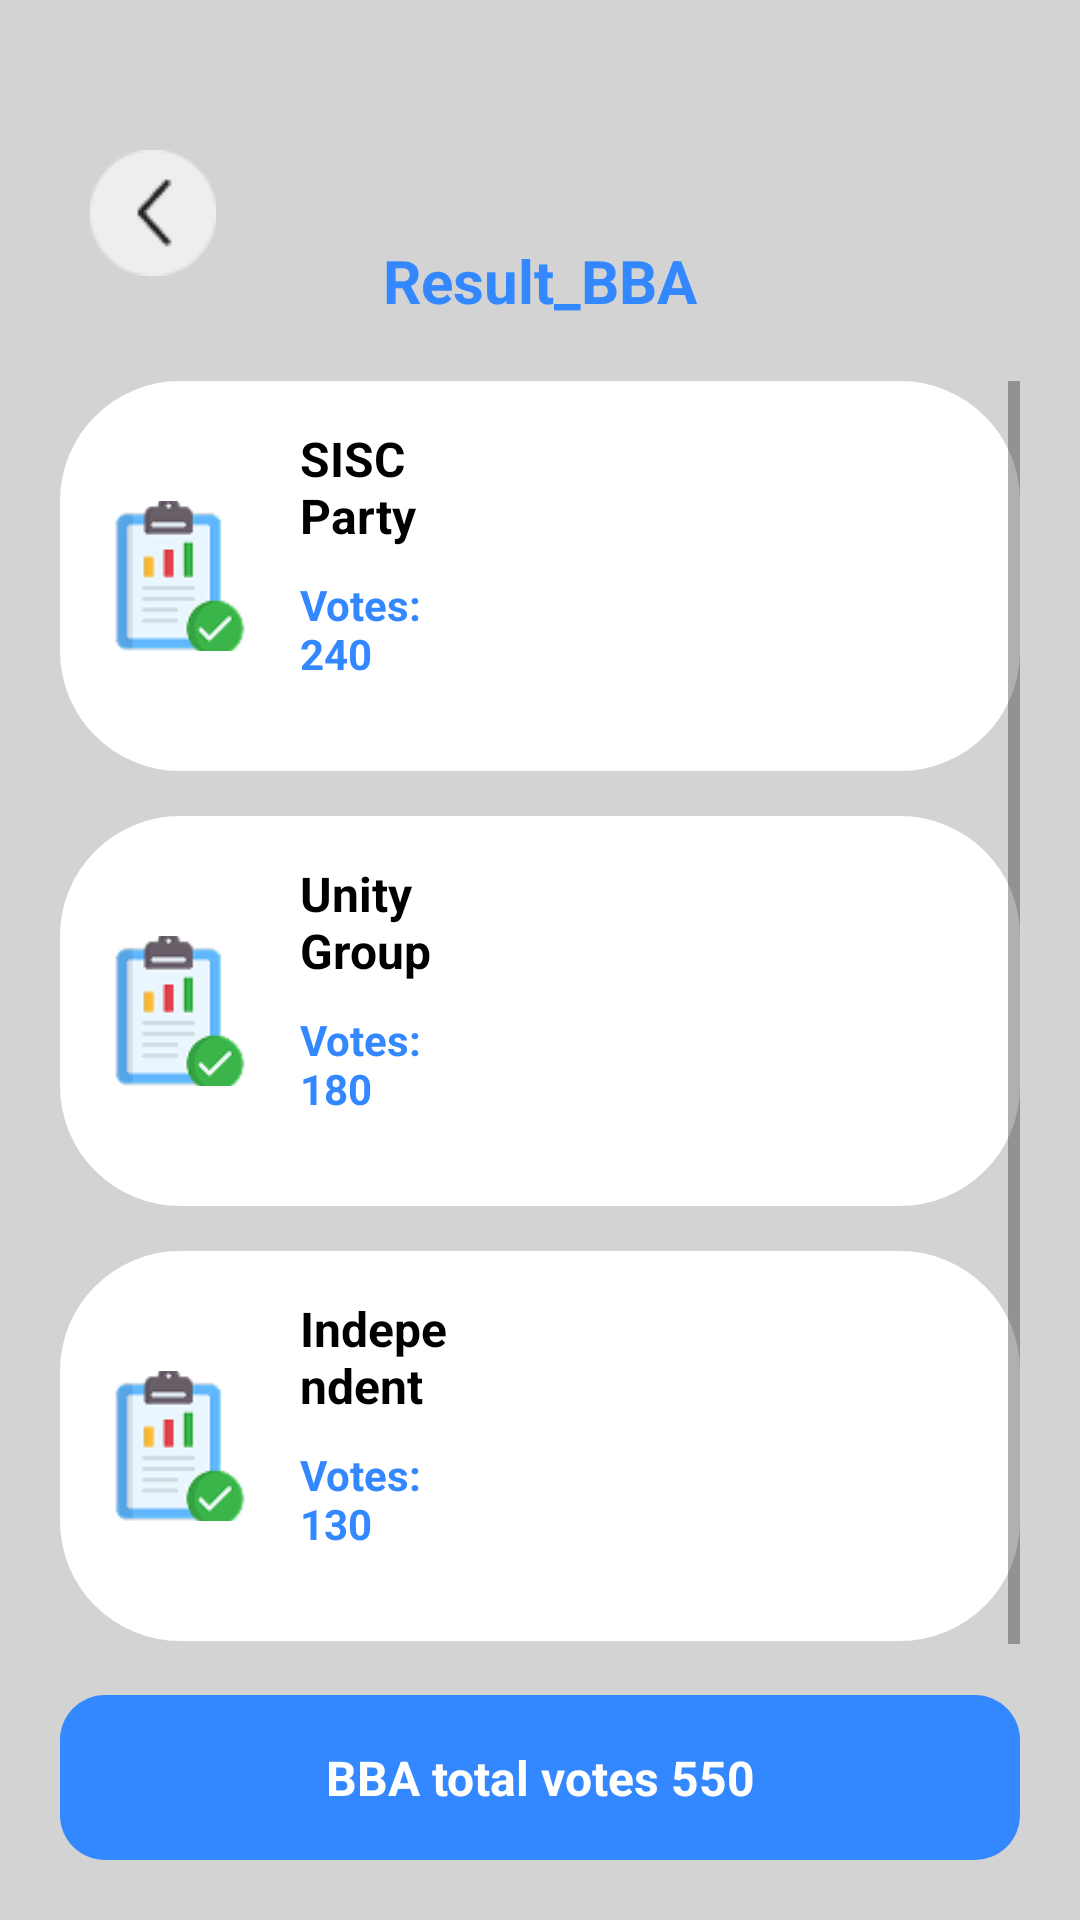

Here is an Android app screen rendered from its layout file. Give the layout XML and the strings, colors and styles it references.
<!-- AndroidManifest.xml: application theme Theme.Evottingsystem_1 -->
<!-- res/layout/activity_result_math.xml -->
<?xml version="1.0" encoding="utf-8"?>
<RelativeLayout xmlns:android="http://schemas.android.com/apk/res/android"
    android:layout_width="match_parent"
    android:layout_height="match_parent"
    android:background="#D3D3D3"
    android:padding="20dp">

    
    <ImageView
        android:id="@+id/backArrow"
        android:layout_width="wrap_content"
        android:layout_height="wrap_content"
        android:layout_marginTop="20dp"
        android:src="@drawable/ic_arrow_back"
        android:layout_alignParentStart="true"
        android:padding="10dp"
        />

    
    <TextView
        android:id="@+id/titleText"
        android:layout_width="wrap_content"
        android:layout_height="wrap_content"
        android:text="Result_BBA"
        android:textSize="20sp"
        android:textColor="#3388FF"
        android:textStyle="bold"
        android:layout_centerHorizontal="true"
        android:layout_marginTop="60dp" />

    
    <ScrollView
        android:id="@+id/resultsScroll"
        android:layout_width="match_parent"
        android:layout_height="0dp"
        android:layout_below="@id/titleText"
        android:layout_above="@id/bottomTotalBar"
        android:layout_marginTop="20dp">

        <LinearLayout
            android:layout_width="match_parent"
            android:layout_height="wrap_content"
            android:orientation="vertical">

            
            <LinearLayout
                android:layout_width="match_parent"
                android:layout_height="wrap_content"
                android:orientation="horizontal"
                android:background="@drawable/round_back_white_15"
                android:padding="15dp"
                android:layout_marginBottom="15dp"
                android:gravity="center_vertical">

                <ImageView
                    android:layout_width="50dp"
                    android:layout_height="50dp"
                    android:src="@drawable/result"
                    android:scaleType="centerCrop"
                    android:layout_marginEnd="15dp" />

                <LinearLayout
                    android:layout_width="0dp"
                    android:layout_height="wrap_content"
                    android:layout_weight="1"
                    android:orientation="vertical">

                    <TextView
                        android:layout_width="50dp"
                        android:layout_height="50dp"
                        android:text="SISC Party"
                        android:textColor="#000000"
                        android:textSize="16sp"
                        android:textStyle="bold" />

                    <TextView
                        android:layout_width="50dp"
                        android:layout_height="50dp"
                        android:text="Votes: 240"
                        android:textColor="#3388FF"
                        android:textSize="14sp"
                        android:textStyle="bold" />
                </LinearLayout>
            </LinearLayout>

            
            <LinearLayout
                android:layout_width="match_parent"
                android:layout_height="wrap_content"
                android:orientation="horizontal"
                android:background="@drawable/round_back_white_15"
                android:padding="15dp"
                android:layout_marginBottom="15dp"
                android:gravity="center_vertical">

                <ImageView
                    android:layout_width="50dp"
                    android:layout_height="50dp"
                    android:src="@drawable/result"
                    android:scaleType="centerCrop"
                    android:layout_marginEnd="15dp" />

                <LinearLayout
                    android:orientation="vertical"
                    android:layout_width="0dp"
                    android:layout_height="wrap_content"
                    android:layout_weight="1">

                    <TextView
                        android:text="Unity Group"
                        android:textSize="16sp"
                        android:textStyle="bold"

                        android:textColor="#000000"
                        android:layout_height="50dp"
                        android:layout_width="50dp"/>

                    <TextView
                        android:text="Votes: 180"
                        android:textColor="#3388FF"
                        android:textStyle="bold"
                        android:textSize="14sp"
                        android:layout_height="50dp"
                        android:layout_width="50dp"
                        />
                </LinearLayout>
            </LinearLayout>

            
            <LinearLayout
                android:layout_width="match_parent"
                android:layout_height="wrap_content"
                android:orientation="horizontal"
                android:background="@drawable/round_back_white_15"
                android:padding="15dp"
                android:layout_marginBottom="15dp"
                android:gravity="center_vertical">

                <ImageView
                    android:layout_width="50dp"
                    android:layout_height="50dp"
                    android:src="@drawable/result"
                    android:scaleType="centerCrop"
                    android:layout_marginEnd="15dp" />

                <LinearLayout
                    android:orientation="vertical"
                    android:layout_width="0dp"
                    android:layout_height="wrap_content"
                    android:layout_weight="1">

                    <TextView
                        android:text="Independent"
                        android:textSize="16sp"
                        android:textStyle="bold"
                        android:textColor="#000000"
                        android:layout_height="50dp"
                        android:layout_width="50dp"
                        />

                    <TextView
                        android:text="Votes: 130"
                        android:textColor="#3388FF"
                        android:textStyle="bold"
                        android:textSize="14sp"
                        android:layout_height="50dp"
                        android:layout_width="50dp"
                        />
                </LinearLayout>
            </LinearLayout>
        </LinearLayout>
    </ScrollView>

    
    <TextView
        android:id="@+id/bottomTotalBar"
        android:layout_width="match_parent"
        android:layout_height="55dp"
        android:layout_alignParentBottom="true"
        android:background="@drawable/round_back_primary15"
        android:text="BBA total votes 550"
        android:textColor="#FFFFFF"
        android:textSize="16sp"
        android:gravity="center"
        android:textStyle="bold"
        android:layout_marginTop="10dp" />
</RelativeLayout>
<!-- resources referenced by this layout -->
<resources>
  <!-- drawable ic_arrow_back: png bitmap (drawable, 1017 bytes) -->
  <!-- drawable result: png bitmap (drawable, 3586 bytes) -->
  <!-- drawable round_back_primary15 (drawable) -->
  <?xml version="1.0" encoding="utf-8"?>
  <shape xmlns:android="http://schemas.android.com/apk/res/android"
      android:shape="rectangle">
  <solid android:color="@color/primary"/>
      <corners android:radius="15dp"/>
  </shape>
  <!-- drawable round_back_white_15 (drawable) -->
  <shape xmlns:android="http://schemas.android.com/apk/res/android">
      <solid android:color="#FFFFFF"/>
      <corners android:radius="40dp"/> 
  </shape>
  <style name="Theme.Evottingsystem_1" parent="Base.Theme.Evottingsystem_1" />
  <color name="primary">#3388FF</color>
  <style name="Base.Theme.Evottingsystem_1" parent="Theme.AppCompat.Light.NoActionBar">
          
          
      </style>
</resources>
